Run: headless pygame with SDL's dummy video driver; simulated clock (each Clock.tick advances the game by its frame time, no real sleeping); random seed 0; keys injected as events and as key.get_pressed() state; mouse plan: one left click at the window centre at the start of phase 2, then a move to the lower-right quarter at the start of phase 3.
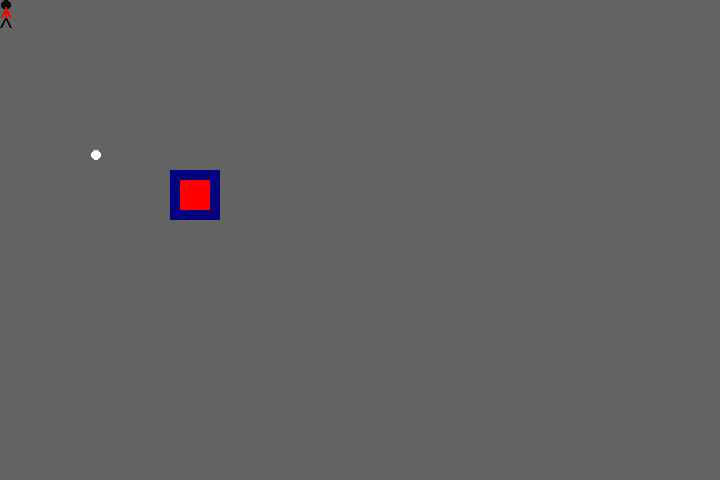
Frame 1 of 4 · flips 1–60 · no input
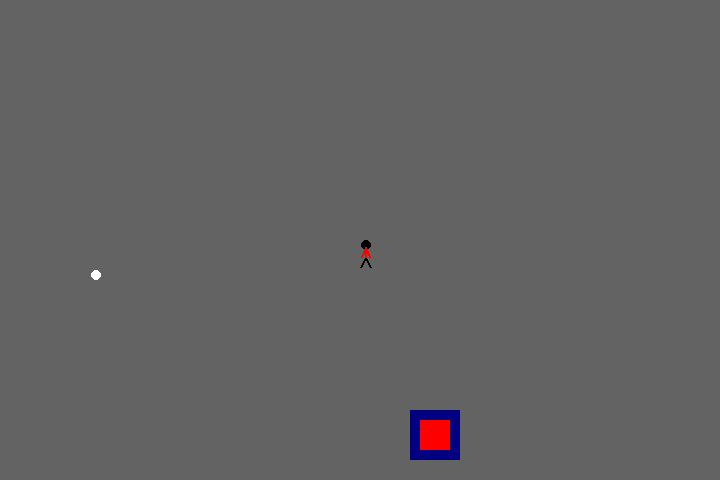
Frame 2 of 4 · flips 61–180 · clicked the window centre · tapped SPACE, RETURN · held RIGHT (→), D
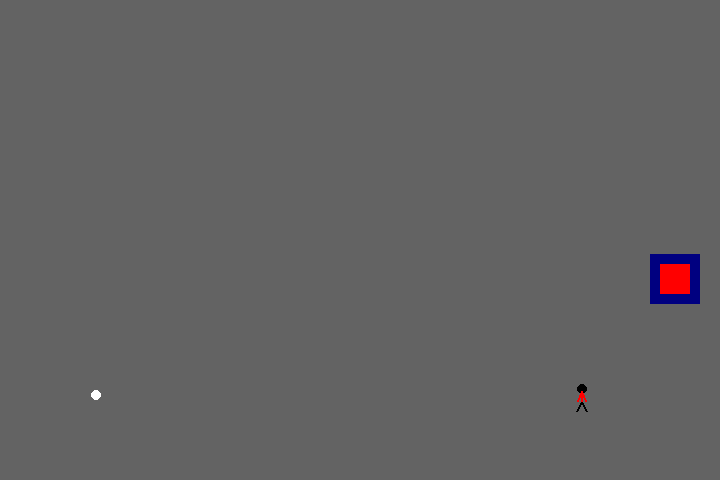
Frame 3 of 4 · flips 181–300 · moved the mouse to the lower-right quarter · held DOWN (↓), S
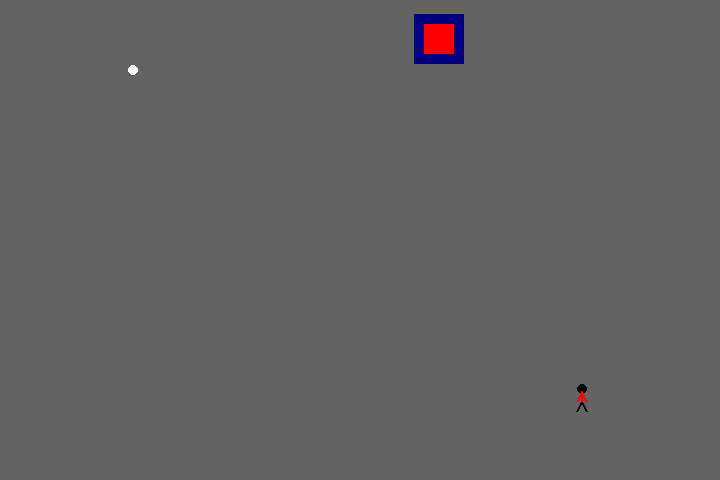
Frame 4 of 4 · flips 301–420 · held LEFT (←), A, UP (↑), W

The pygame program that drew these frames:

import pygame
import random
# -- Global Constants
# -- Colours
BLACK = (0,0,0)
WHITE = (255,255,255)
BLUE = (50,50,255)
YELLOW = (255,255,0)
RED = (255,0,0)
BLUEGREEN = (141,238,238)
DARKBLUE = (16,78,139)
GREY = (99,99,99)
GREEN = (124,252,0)
VIOLET = (238,0,238)
NAVY = (0,0,128)


def draw_stick_figure(screen,x,y):
    # Head
    pygame.draw.ellipse(screen, BLACK, [1+x,y,10,10], 0)
 
    # Legs
    pygame.draw.line(screen, BLACK ,[5+x,17+y], [10+x,27+y], 2)
    pygame.draw.line(screen, BLACK, [5+x,17+y], [x,27+y], 2)
 
    # Body
    pygame.draw.line(screen, RED, [5+x,17+y], [5+x,7+y], 2)
 
    # Arms
    pygame.draw.line(screen, RED, [5+x,7+y], [9+x,17+y], 2)
    pygame.draw.line(screen, RED, [5+x,7+y], [1+x,17+y], 2)

    
# -- Initialise PyGame
pygame.init()

rect_x = 50
rect_y = 50

rect_change_x = 2
rect_change_y = 2
# -- Blank Screen
size = (720,480)
screen = pygame.display.set_mode(size)
# -- Title of new window/screen
pygame.display.set_caption("DVD Screen saver test")
# -- Exit game flag set to false
done = False 
# -- Manages how fast screen refreshes

snow_list = []


# Loop 50 times and add a snow flake in a random x,y position
for i in range(50):
    x = random.randrange(0, 400)
    y = random.randrange(0, 400)
    snow_list.append([x, y])
clock = pygame.time.Clock()
### -- Game Loop
while not done:
# -- User input and controls
    for event in pygame.event.get():
        if event.type == pygame.QUIT:
            done = True
#End If
 #Next event
# -- Game logic goes after this comment
    rect_x += rect_change_x
    rect_y += rect_change_y
    if rect_y > 450 or rect_y < 0:
        rect_change_y = rect_change_y * -1
    if rect_x > 650 or rect_x < 0:
        rect_change_x = rect_change_x * -1
    for i in range(len(snow_list)):
            snow_list[i][1] += 1
            if snow_list[i][1] > 400:
                    # Reset it just above the top
                    y = random.randrange(-50, -10)
                    snow_list[i][1] = y
                    # Give it a new x position
                    x = random.randrange(0, 400)
                    snow_list[i][0] = x
    pos = pygame.mouse.get_pos()
    print(pos)
    x = pos[0]
    y = pos[1]
# -- Screen background is BLUE
    screen.fill (GREY)
    # -- Draw here
    pygame.draw.rect(screen, NAVY, [rect_x, rect_y, 50, 50])
    pygame.draw.rect(screen, RED, [rect_x + 10, rect_y + 10 ,30, 30])
    pygame.draw.circle(screen, WHITE, snow_list[i], 5)
    draw_stick_figure(screen,x,y)  
# -- flip display to reveal new position of objects
    pygame.display.flip()
 # - The clock ticks over
    clock.tick(60)
#End While - End of game loop
pygame.quit()
